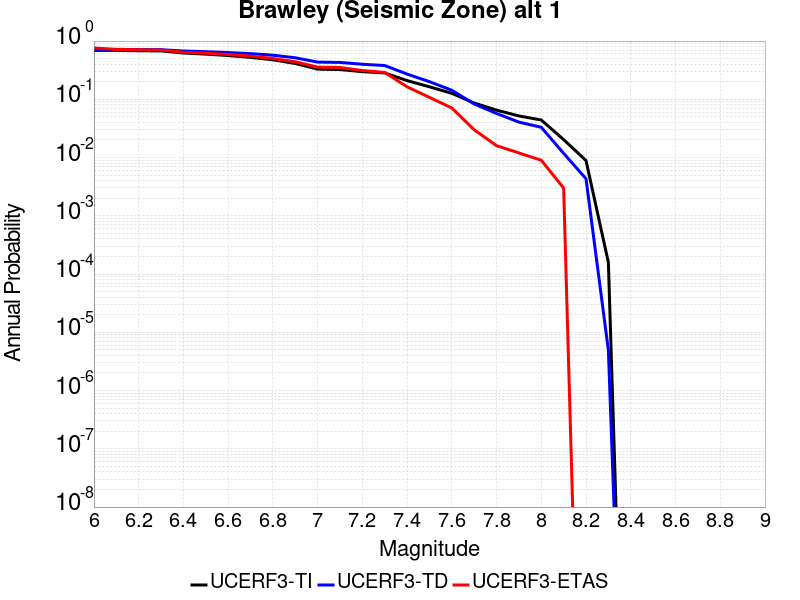

The data file committed next to this chart (first rows):
Magnitude, UCERF3-TI Prob, UCERF3-TD Prob, UCERF3-ETAS Prob
6.0, 0.6913, 0.72, 0.761
6.1, 0.6913, 0.72, 0.718
6.2, 0.6824, 0.7143, 0.71
6.3, 0.6778, 0.7112, 0.703
6.4, 0.6243, 0.675, 0.642
6.5, 0.5965, 0.6569, 0.618
6.6, 0.5642, 0.6354, 0.589
6.7, 0.525, 0.6088, 0.551
6.8, 0.4763, 0.5717, 0.502
6.9, 0.4121, 0.5165, 0.442
7.0, 0.3296, 0.4355, 0.357
7.1, 0.3243, 0.4297, 0.352
7.2, 0.2983, 0.4, 0.312
7.3, 0.2839, 0.3802, 0.289
7.4, 0.2096, 0.2714, 0.164
7.5, 0.164, 0.2008, 0.108
7.6, 0.1268, 0.1432, 0.071
7.7, 0.08628, 0.08316, 0.03
7.8, 0.06523, 0.05723, 0.016
7.9, 0.05183, 0.04062, 0.012
8.0, 0.04413, 0.03311, 0.009
8.1, 0.02033, 0.01182, 0.003
8.2, 0.008883, 0.004338, 0.0
8.3, 1.5833203E-4, 4.952924E-6, 0.0
